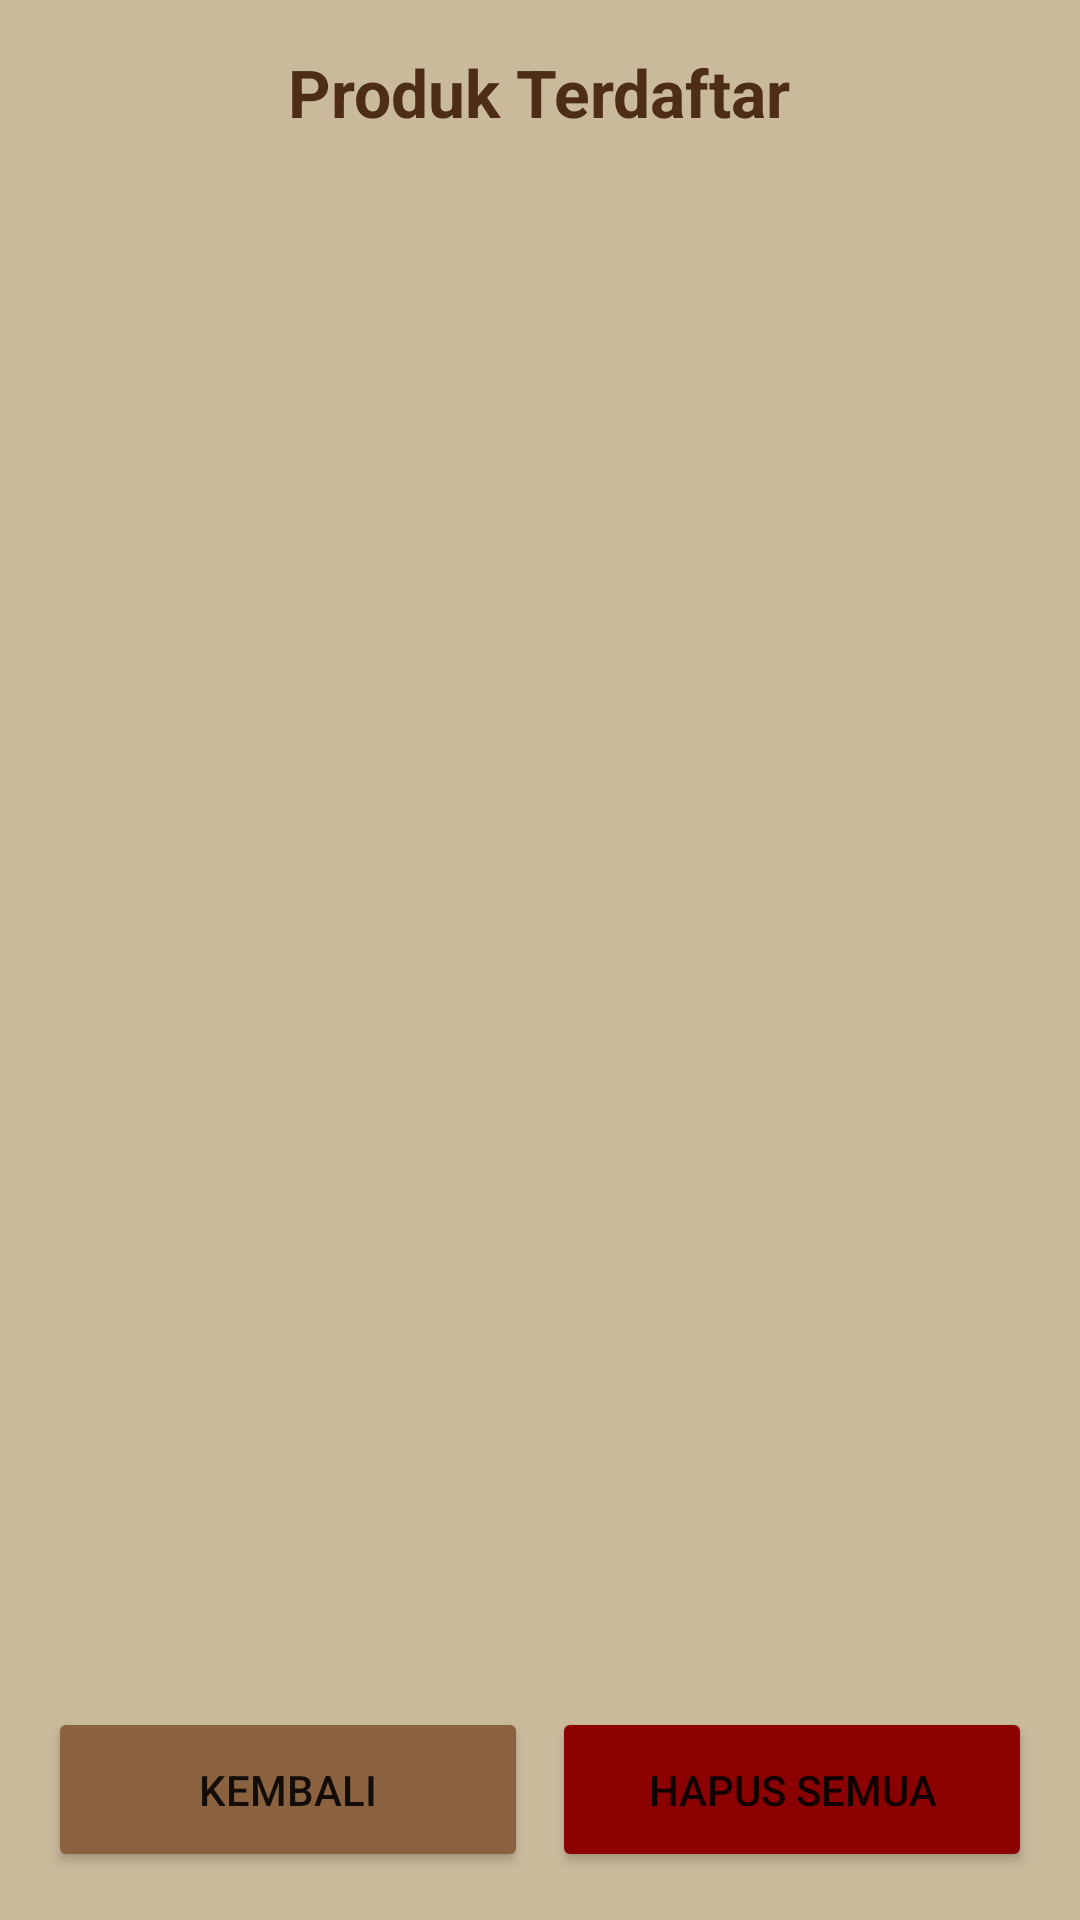

Layout XML and referenced resources for this Android screen:
<!-- AndroidManifest.xml: application theme Theme.Tugas4Mobile -->
<!-- res/layout/activity_list.xml -->
<?xml version="1.0" encoding="utf-8"?>
<RelativeLayout xmlns:android="http://schemas.android.com/apk/res/android"
    android:layout_width="match_parent"
    android:layout_height="match_parent"
    android:background="@color/bg_sand"
    android:padding="16dp">

    <TextView
        android:id="@+id/tvTitle"
        android:layout_width="wrap_content"
        android:layout_height="wrap_content"
        android:text="Produk Terdaftar"
        android:textSize="22sp"
        android:textStyle="bold"
        android:textColor="@color/text_title"
        android:layout_centerHorizontal="true"
        android:layout_marginBottom="16dp" />

    <androidx.recyclerview.widget.RecyclerView
        android:id="@+id/rvProduk"
        android:layout_width="match_parent"
        android:layout_height="match_parent"
        android:layout_below="@id/tvTitle"
        android:layout_above="@id/layoutButtons"
        android:layout_marginVertical="8dp" />

    <LinearLayout
        android:id="@+id/layoutButtons"
        android:layout_width="match_parent"
        android:layout_height="wrap_content"
        android:layout_alignParentBottom="true"
        android:orientation="horizontal">

        <Button
            android:id="@+id/btnBack"
            android:layout_width="0dp"
            android:layout_height="55dp"
            android:layout_weight="1"
            android:text="KEMBALI"
            android:layout_marginEnd="4dp"
            android:backgroundTint="@color/accent_brown" />

        <Button
            android:id="@+id/btnDeleteAll"
            android:layout_width="0dp"
            android:layout_height="55dp"
            android:layout_weight="1"
            android:text="HAPUS SEMUA"
            android:layout_marginStart="4dp"
            android:backgroundTint="#8B0000" />
    </LinearLayout>
</RelativeLayout>
<!-- resources referenced by this layout -->
<resources>
  <color name="accent_brown">#8A6240</color>
  <color name="bg_sand">#CABA9C</color>
  <color name="text_title">#4D2D18</color>
  <style name="Theme.Tugas4Mobile" parent="Theme.AppCompat.Light.DarkActionBar">
          
          <item name="colorPrimary">@color/primary_green</item>
          <item name="colorPrimaryVariant">#102820</item>
          <item name="colorOnPrimary">@color/white</item>
      </style>
  <color name="primary_green">#4C6444</color>
  <color name="white">#FFFFFFFF</color>
</resources>
